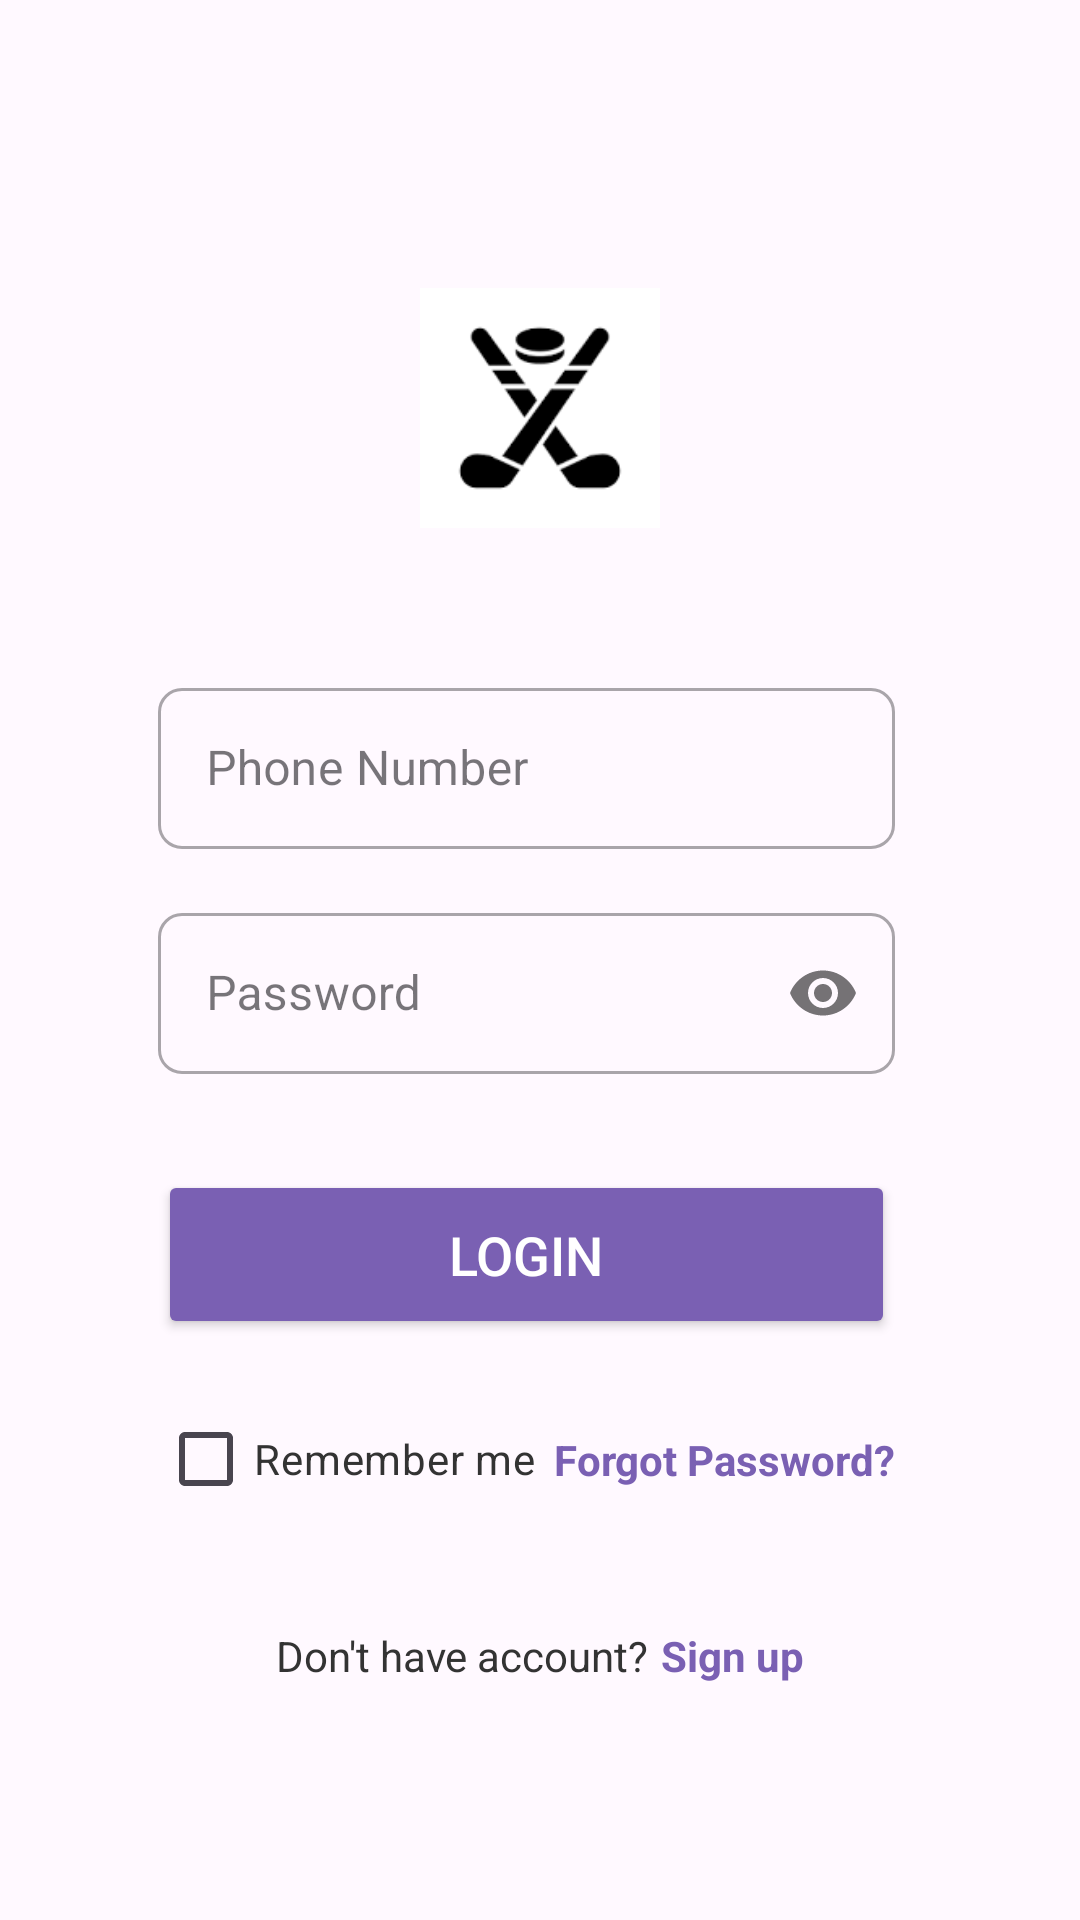

Produce the Android XML layout that renders to this screen, including the resource entries it uses.
<!-- AndroidManifest.xml: application theme Theme.LiveScoringUI -->
<!-- res/layout/activity_login_page.xml -->
<?xml version="1.0" encoding="utf-8"?>
<androidx.constraintlayout.widget.ConstraintLayout xmlns:android="http://schemas.android.com/apk/res/android"
    xmlns:app="http://schemas.android.com/apk/res-auto"
    xmlns:tools="http://schemas.android.com/tools"
    android:layout_width="match_parent"
    android:layout_height="match_parent"
    android:background="#FFF9FF"
    android:id="@+id/main"
    android:padding="32dp"
    tools:context=".MainActivity">

    <androidx.constraintlayout.widget.Guideline
        android:id="@+id/guideline_start"
        android:layout_width="wrap_content"
        android:layout_height="wrap_content"
        android:orientation="vertical"
        app:layout_constraintGuide_percent="0.07" />

    <androidx.constraintlayout.widget.Guideline
        android:id="@+id/guideline_end"
        android:layout_width="wrap_content"
        android:layout_height="wrap_content"
        android:orientation="vertical"
        app:layout_constraintGuide_percent="0.9" />

    <ImageView
        android:id="@+id/icon_hockey_sticks"
        android:layout_width="80dp"
        android:layout_height="80dp"
        android:layout_marginTop="64dp"
        android:contentDescription="@string/hockey_sticks_icon"
        android:src="@drawable/ic_hockey_logo"
        app:layout_constraintEnd_toEndOf="parent"
        app:layout_constraintStart_toStartOf="parent"
        app:layout_constraintTop_toTopOf="parent"
        />

    <com.google.android.material.textfield.TextInputLayout
        android:id="@+id/input_layout_phone"
        style="@style/Widget.MaterialComponents.TextInputLayout.OutlinedBox"
        android:layout_width="0dp"
        android:layout_height="wrap_content"
        android:layout_marginTop="48dp"
        app:boxCornerRadiusBottomEnd="8dp"
        app:boxCornerRadiusBottomStart="8dp"
        app:boxCornerRadiusTopEnd="8dp"
        app:boxCornerRadiusTopStart="8dp"
        app:layout_constraintEnd_toStartOf="@id/guideline_end"  app:layout_constraintStart_toEndOf="@id/guideline_start" app:layout_constraintTop_toBottomOf="@id/icon_hockey_sticks">

        <com.google.android.material.textfield.TextInputEditText
            android:id="@+id/edit_text_phone"
            android:layout_width="match_parent"
            android:layout_height="wrap_content"
            android:hint="@string/phone_number"
            android:inputType="phone"
            android:padding="16dp" />
    </com.google.android.material.textfield.TextInputLayout>

    <com.google.android.material.textfield.TextInputLayout
        android:id="@+id/input_layout_password"
        style="@style/Widget.MaterialComponents.TextInputLayout.OutlinedBox"
        android:layout_width="0dp"
        android:layout_height="wrap_content"
        android:layout_marginTop="16dp"
        app:boxCornerRadiusBottomEnd="8dp"
        app:boxCornerRadiusBottomStart="8dp"
        app:boxCornerRadiusTopEnd="8dp"
        app:boxCornerRadiusTopStart="8dp"
        app:layout_constraintEnd_toStartOf="@id/guideline_end"  app:layout_constraintStart_toEndOf="@id/guideline_start" app:layout_constraintTop_toBottomOf="@id/input_layout_phone"
        app:passwordToggleEnabled="true">

        <com.google.android.material.textfield.TextInputEditText
            android:id="@+id/edit_text_password"
            android:layout_width="match_parent"
            android:layout_height="wrap_content"
            android:hint="@string/password"
            android:inputType="textPassword"
            android:padding="16dp" />
    </com.google.android.material.textfield.TextInputLayout>

    <Button
        android:id="@+id/button_login"
        android:layout_width="0dp"
        android:layout_height="wrap_content"
        android:layout_marginTop="32dp"
        android:backgroundTint="#7A60B3"
        android:paddingTop="16dp"
        android:paddingBottom="16dp"
        android:text="@string/login"
        android:textColor="@android:color/white"
        android:textSize="18sp"
        app:layout_constraintEnd_toStartOf="@id/guideline_end"  app:layout_constraintStart_toEndOf="@id/guideline_start" app:layout_constraintTop_toBottomOf="@id/input_layout_password" />

    <CheckBox
        android:id="@+id/checkbox_remember_me"
        android:layout_width="wrap_content"
        android:layout_height="wrap_content"
        android:layout_marginTop="16dp"
        android:text="@string/remember_me"
        android:textColor="#333333"
        app:layout_constraintStart_toStartOf="@id/guideline_start" app:layout_constraintTop_toBottomOf="@id/button_login" />

    <TextView
        android:id="@+id/text_forgot_password"
        android:layout_width="wrap_content"
        android:layout_height="wrap_content"
        android:text="@string/forgot_password"
        android:textColor="#7A60B3"
        android:textStyle="bold"
        app:layout_constraintBottom_toBottomOf="@id/checkbox_remember_me"
        app:layout_constraintEnd_toStartOf="@id/guideline_end" app:layout_constraintTop_toTopOf="@id/checkbox_remember_me" />

    <LinearLayout
        android:id="@+id/layout_footer"
        android:layout_width="wrap_content"
        android:layout_height="wrap_content"
        android:orientation="horizontal"
        android:layout_marginTop="32dp"
        android:layout_marginBottom="0dp"
        app:layout_constraintTop_toBottomOf="@id/checkbox_remember_me"  app:layout_constraintEnd_toEndOf="parent"
        app:layout_constraintStart_toStartOf="parent">

        <TextView
            android:layout_width="wrap_content"
            android:layout_height="wrap_content"
            android:text="@string/don_t_have_account"
            android:textColor="#333333" />

        <TextView
            android:id="@+id/text_sign_up"
            android:layout_width="wrap_content"
            android:layout_height="wrap_content"
            android:layout_marginStart="4dp"
            android:text="@string/sign_up"
            android:textColor="#7A60B3"
            android:textStyle="bold" />

    </LinearLayout>

</androidx.constraintlayout.widget.ConstraintLayout>
<!-- resources referenced by this layout -->
<resources>
  <!-- drawable ic_hockey_logo: png bitmap (drawable, 1716 bytes) -->
  <string name="don_t_have_account">Don\'t have account?</string>
  <string name="forgot_password">Forgot Password?</string>
  <string name="hockey_sticks_icon">Hockey Sticks Icon</string>
  <string name="login">Login</string>
  <string name="password">Password</string>
  <string name="phone_number">Phone Number</string>
  <string name="remember_me">Remember me</string>
  <string name="sign_up">Sign up</string>
  <style name="Theme.LiveScoringUI" parent="Base.Theme.LiveScoringUI" />
  <style name="Base.Theme.LiveScoringUI" parent="Theme.Material3.DayNight.NoActionBar">
          
          
      </style>
</resources>
